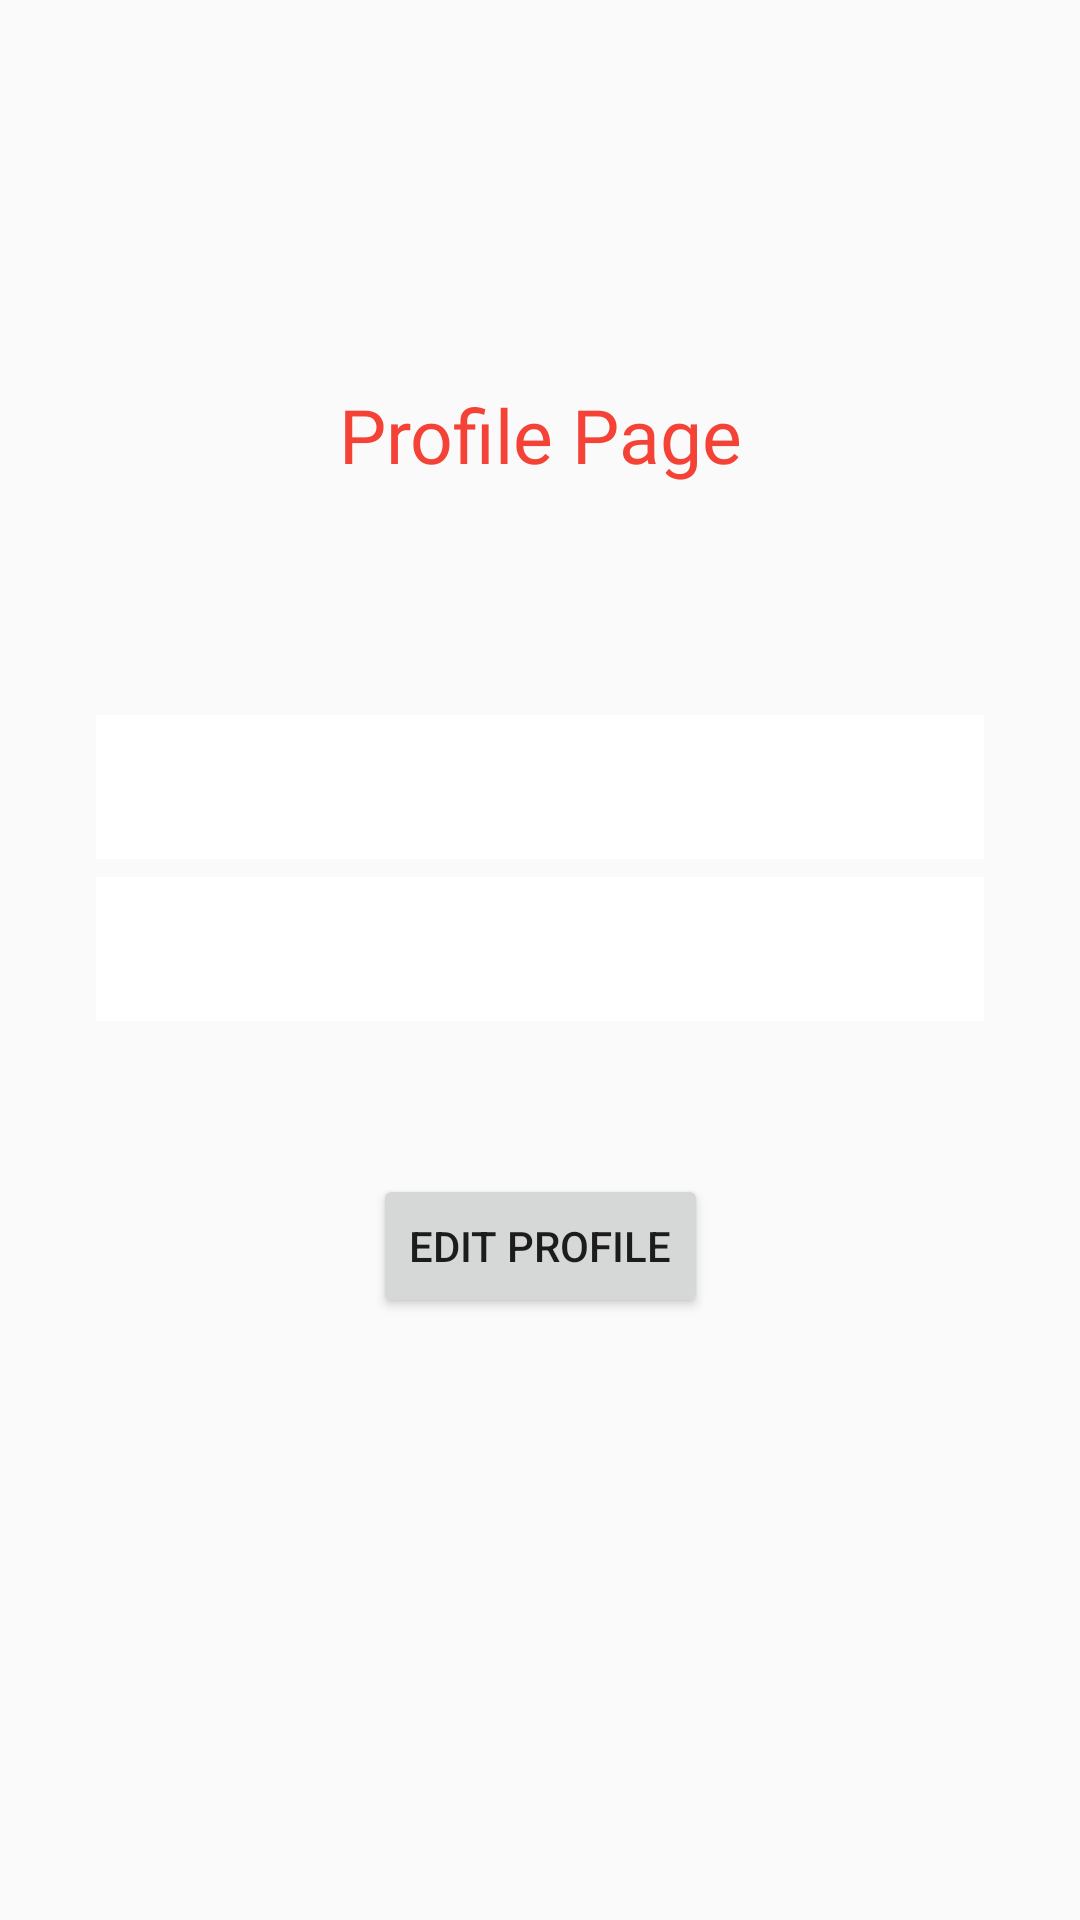

Layout XML and referenced resources for this Android screen:
<!-- AndroidManifest.xml: application theme Theme.AppCompat.Light -->
<!-- res/layout/fragment_profile.xml -->
<?xml version="1.0" encoding="utf-8"?>
<androidx.constraintlayout.widget.ConstraintLayout xmlns:android="http://schemas.android.com/apk/res/android"
    xmlns:app="http://schemas.android.com/apk/res-auto"
    xmlns:tools="http://schemas.android.com/tools"
    android:layout_width="match_parent"
    android:layout_height="match_parent"
    tools:context=".Fragment.ProfileFragment" >

    <TextView
        android:id="@+id/textView"
        android:layout_width="wrap_content"
        android:layout_height="wrap_content"
        android:fontFamily="@font/bungee"
        android:text="Profile Page"
        android:textColor="#F44336"
        android:textSize="25sp"
        app:layout_constraintBottom_toBottomOf="parent"
        app:layout_constraintEnd_toEndOf="parent"
        app:layout_constraintStart_toStartOf="parent"
        app:layout_constraintTop_toTopOf="parent"
        app:layout_constraintVertical_bias="0.211" />

    <TextView
        android:id="@+id/emailEt"
        android:layout_width="0dp"
        android:layout_height="wrap_content"
        android:layout_marginStart="32dp"
        android:layout_marginEnd="32dp"
        android:background="@color/white"
        android:minHeight="48dp"
        android:padding="10dp"
        app:layout_constraintBottom_toBottomOf="parent"
        app:layout_constraintEnd_toEndOf="parent"
        app:layout_constraintHorizontal_bias="0.0"
        app:layout_constraintStart_toStartOf="parent"
        app:layout_constraintTop_toBottomOf="@+id/textView"
        app:layout_constraintVertical_bias="0.178"
        tools:visibility="visible" />


    <TextView
        android:id="@+id/nameEt"
        android:layout_width="0dp"
        android:layout_height="wrap_content"
        android:layout_marginStart="32dp"
        android:layout_marginEnd="32dp"
        android:background="@color/white"
        android:minHeight="48dp"
        android:padding="10dp"
        app:layout_constraintBottom_toBottomOf="parent"
        app:layout_constraintEnd_toEndOf="parent"
        app:layout_constraintHorizontal_bias="0.0"
        app:layout_constraintStart_toStartOf="parent"
        app:layout_constraintTop_toBottomOf="@+id/textView"
        app:layout_constraintVertical_bias="0.304"
        tools:visibility="visible"/>

    <Button
        android:id="@+id/saveBtn"
        android:layout_width="wrap_content"
        android:layout_height="wrap_content"
        android:text="Edit Profile"
        app:layout_constraintBottom_toBottomOf="parent"
        app:layout_constraintEnd_toEndOf="parent"
        app:layout_constraintHorizontal_bias="0.501"
        app:layout_constraintStart_toStartOf="parent"
        app:layout_constraintTop_toBottomOf="@+id/textView"
        app:layout_constraintVertical_bias="0.534" />

</androidx.constraintlayout.widget.ConstraintLayout>
<!-- resources referenced by this layout -->
<resources>
  <color name="white">#FFFFFFFF</color>
</resources>
